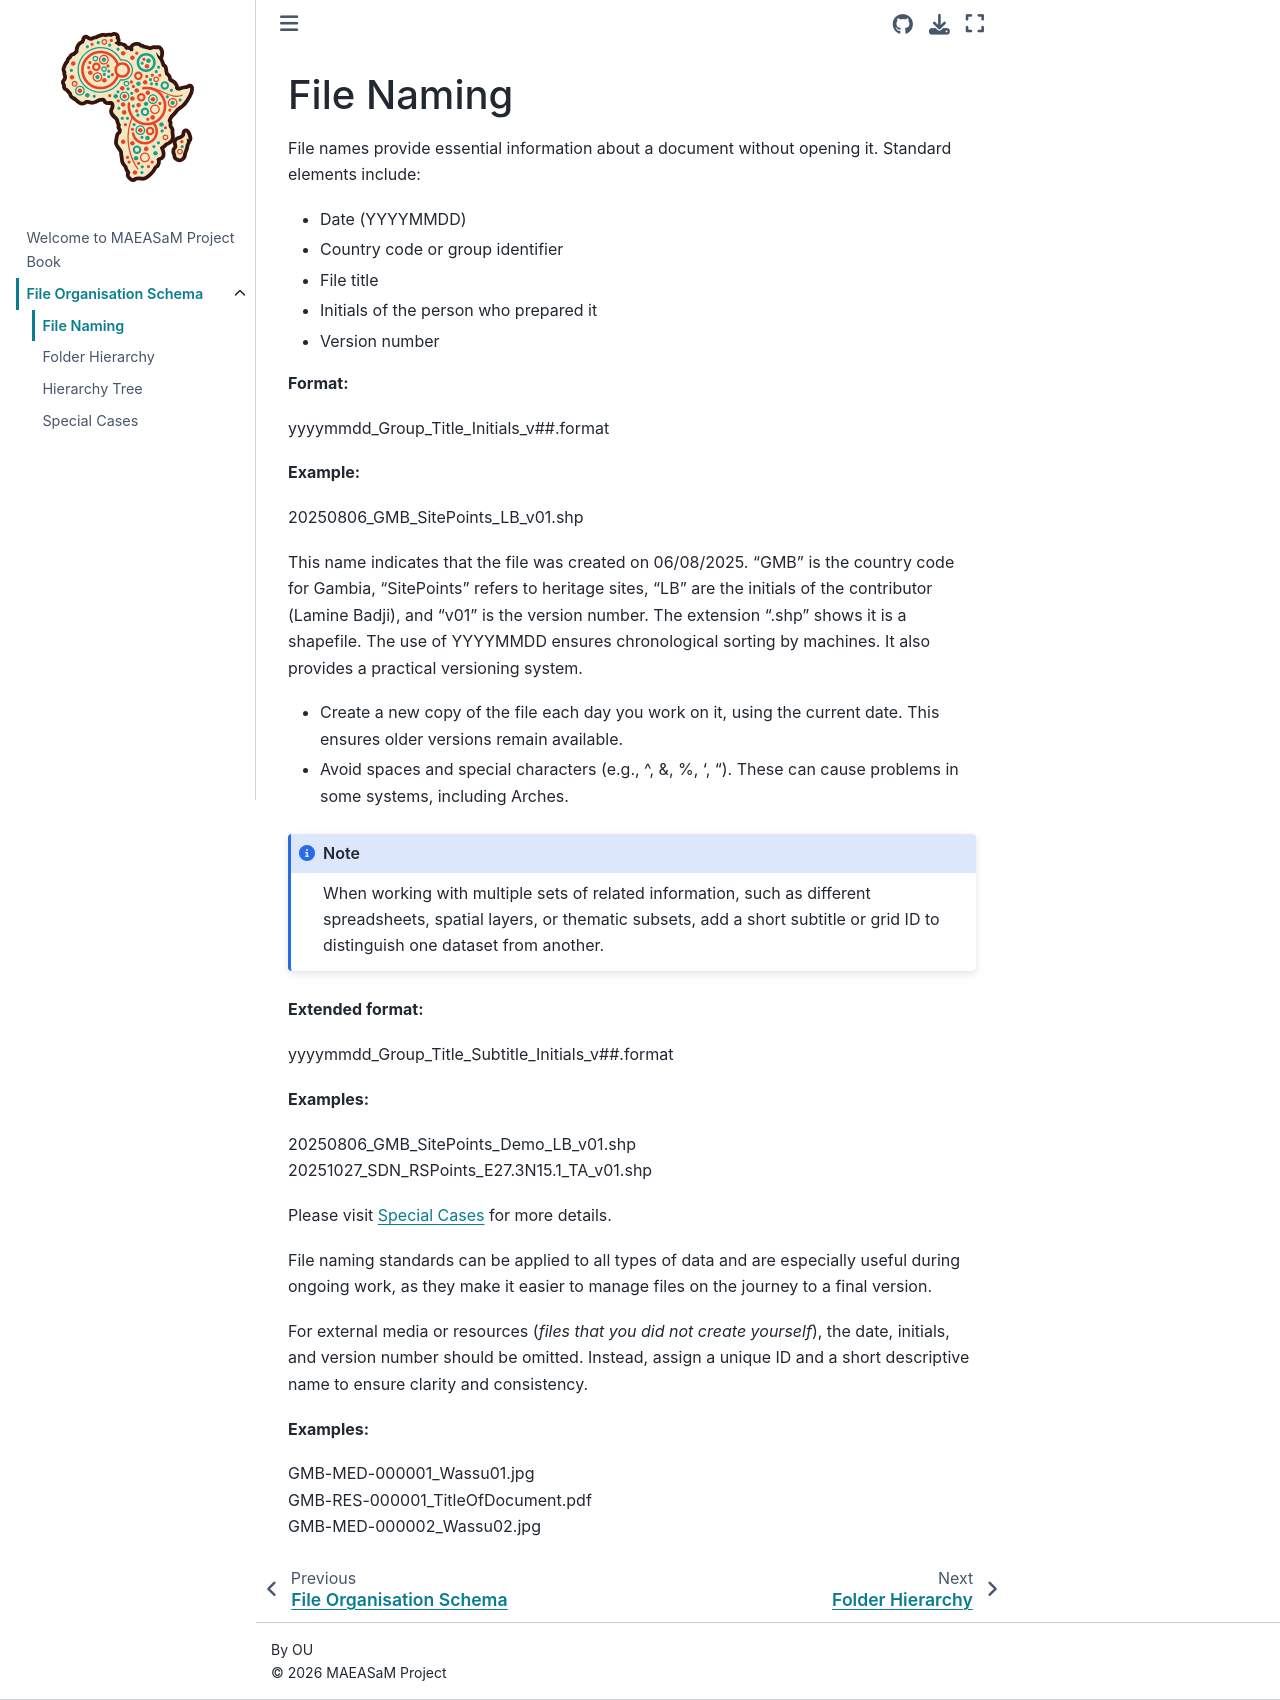

repository: MAEASaM/Documentation · page: 04.01_file-naming.html · generator: jekyll

# File Naming

File names provide essential information about a document without opening it. 
Standard elements include:

- Date (YYYYMMDD)
- Country code or group identifier
- File title
- Initials of the person who prepared it
- Version number

**Format:**

yyyymmdd_Group_Title_Initials_v##.format

**Example:**

20250806_GMB_SitePoints_LB_v01.shp

This name indicates that the file was created on 06/08/2025. “GMB” is the country code for Gambia, “SitePoints” refers to heritage sites, “LB” are the initials of the contributor (Lamine Badji), and “v01” is the version number. The extension “.shp” shows it is a shapefile.
The use of YYYYMMDD ensures chronological sorting by machines. It also provides a practical versioning system.

- Create a new copy of the file each day you work on it, using the current date. This ensures older versions remain available.
- Avoid spaces and special characters (e.g., ^, &, %, ‘, “). These can cause problems in some systems, including Arches.

``` {note}
When working with multiple sets of related information, such as different spreadsheets, spatial layers, or thematic subsets, add a short subtitle or grid ID to distinguish one dataset from another.
```

**Extended format:**

yyyymmdd_Group_Title_Subtitle_Initials_v##.format

**Examples:**

20250806_GMB_SitePoints_Demo_LB_v01.shp<br>
20251027_SDN_RSPoints_E27.3N15.1_TA_v01.shp

Please visit [Special Cases](04.04_special-cases.md) for more details.


File naming standards can be applied to all types of data and are especially useful during ongoing work, as they make it easier to manage files on the journey to a final version.

For external media or resources (*files that you did not create yourself*), the date, initials, and version number should be omitted. Instead, assign a unique ID and a short descriptive name to ensure clarity and consistency.

**Examples:**

GMB-MED-000001_Wassu01.jpg <br>
GMB-RES-000001_TitleOfDocument.pdf<br>
GMB-MED-000002_Wassu02.jpg
